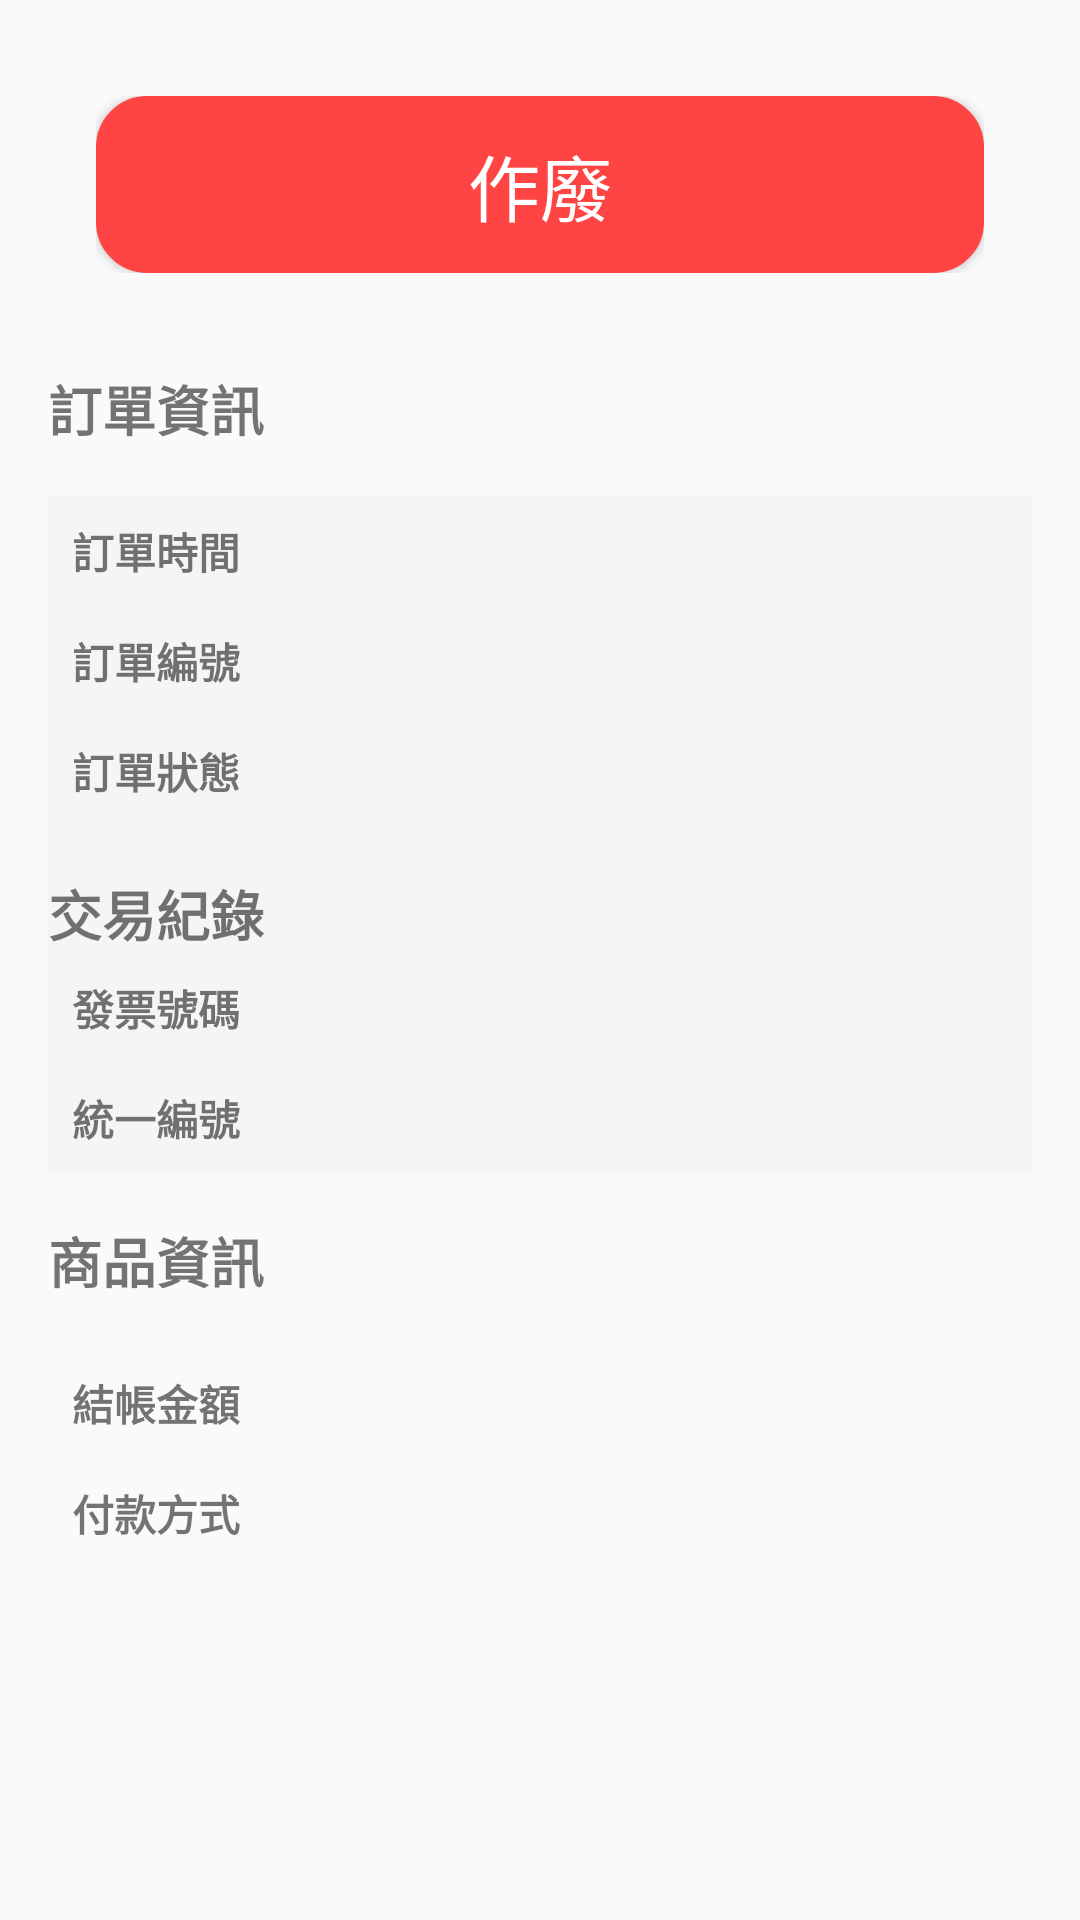

Here is an Android app screen rendered from its layout file. Give the layout XML and the strings, colors and styles it references.
<!-- AndroidManifest.xml: application theme Theme.SinglePos_v1 -->
<!-- res/layout/activity_transaction_detail.xml -->
<ScrollView xmlns:android="http://schemas.android.com/apk/res/android"
    android:layout_width="match_parent"
    android:layout_height="match_parent"
    android:padding="16dp">

    <LinearLayout
        android:layout_width="match_parent"
        android:layout_height="wrap_content"
        android:orientation="vertical">

        <LinearLayout
            android:layout_width="match_parent"
            android:layout_height="wrap_content"
            android:orientation="vertical"
            android:gravity="center"
            android:padding="16dp">

            
            <Button
                android:id="@+id/buttonInvalidate"
                android:layout_width="match_parent"
                android:layout_height="wrap_content"
                android:background="@drawable/button_rounded_invalidate"
                android:text="作廢"
                android:textColor="#FFFFFF"
                android:padding="12dp"
                android:layout_gravity="center"
                android:textSize="24sp" />


        </LinearLayout>

        <TextView
            android:text="訂單資訊"
            android:layout_width="match_parent"
            android:layout_height="wrap_content"
            android:textSize="18sp"
            android:paddingTop="16dp"
            android:textStyle="bold" />

        
        <TableLayout
            android:layout_width="match_parent"
            android:layout_height="wrap_content"
            android:stretchColumns="1"
            android:background="#F5F5F5"
            android:layout_marginTop="16dp">

            <TableRow>
                <TextView
                    android:text="訂單時間"
                    android:layout_width="wrap_content"
                    android:layout_height="wrap_content"
                    android:padding="8dp"
                    android:textStyle="bold" />
                <TextView
                    android:id="@+id/orderTime"
                    android:layout_width="wrap_content"
                    android:layout_height="wrap_content"
                    android:padding="8dp" />
            </TableRow>

            <TableRow>
                <TextView
                    android:text="訂單編號"
                    android:layout_width="wrap_content"
                    android:layout_height="wrap_content"
                    android:padding="8dp"
                    android:textStyle="bold" />
                <TextView
                    android:id="@+id/orderNumber"
                    android:layout_width="wrap_content"
                    android:layout_height="wrap_content"
                    android:padding="8dp" />
            </TableRow>

            <TableRow>
                <TextView
                    android:text="訂單狀態"
                    android:layout_width="wrap_content"
                    android:layout_height="wrap_content"
                    android:padding="8dp"
                    android:textStyle="bold" />
                <TextView
                    android:id="@+id/orderStatus"
                    android:layout_width="wrap_content"
                    android:layout_height="wrap_content"
                    android:padding="8dp" />
            </TableRow>

            <TextView
                android:text="交易紀錄"
                android:layout_width="match_parent"
                android:layout_height="wrap_content"
                android:textSize="18sp"
                android:paddingTop="16dp"
                android:textStyle="bold" />

            <TableRow>
                <TextView
                    android:text="發票號碼"
                    android:layout_width="wrap_content"
                    android:layout_height="wrap_content"
                    android:padding="8dp"
                    android:textStyle="bold" />
                <TextView
                    android:id="@+id/orderInvoice"
                    android:layout_width="wrap_content"
                    android:layout_height="wrap_content"
                    android:padding="8dp" />
            </TableRow>

            <TableRow>
                <TextView
                    android:text="統一編號"
                    android:layout_width="wrap_content"
                    android:layout_height="wrap_content"
                    android:padding="8dp"
                    android:textStyle="bold" />
                <TextView
                    android:id="@+id/orderTaxId"
                    android:layout_width="wrap_content"
                    android:layout_height="wrap_content"
                    android:padding="8dp" />
            </TableRow>

            <TableRow
                android:id="@+id/rowCancelledBy"
                android:visibility="gone">

                <TextView
                    android:text="作廢人員"
                    android:layout_width="wrap_content"
                    android:layout_height="wrap_content"
                    android:padding="8dp"
                    android:textStyle="bold" />

                <TextView
                    android:id="@+id/tvCancelledBy"
                    android:layout_width="wrap_content"
                    android:layout_height="wrap_content"
                    android:padding="8dp" />
            </TableRow>

            <TableRow
                android:id="@+id/rowCancelReason"
                android:visibility="gone">

                <TextView
                    android:text="作廢原因"
                    android:layout_width="wrap_content"
                    android:layout_height="wrap_content"
                    android:padding="8dp"
                    android:textStyle="bold" />

                <TextView
                    android:id="@+id/tvCancelReason"
                    android:layout_width="wrap_content"
                    android:layout_height="wrap_content"
                    android:padding="8dp" />
            </TableRow>



            

        </TableLayout>

        
        <TextView
            android:text="商品資訊"
            android:layout_width="match_parent"
            android:layout_height="wrap_content"
            android:textSize="18sp"
            android:paddingTop="16dp"
            android:textStyle="bold" />

        <TableLayout
            android:layout_width="match_parent"
            android:layout_height="wrap_content"
            android:stretchColumns="1"
            android:layout_marginTop="8dp">

            <TableLayout
                android:id="@+id/productTable"
                android:layout_width="match_parent"
                android:layout_height="wrap_content"
                android:stretchColumns="1"
                android:layout_marginTop="8dp">
            </TableLayout>


            <TableRow>
                <TextView
                    android:text="結帳金額"
                    android:layout_width="wrap_content"
                    android:layout_height="wrap_content"
                    android:padding="8dp"
                    android:textStyle="bold" />
                <TextView
                    android:id="@+id/orderAmount"
                    android:layout_width="wrap_content"
                    android:layout_height="wrap_content"
                    android:padding="8dp" />
            </TableRow>

            <TableRow>
                <TextView
                    android:text="付款方式"
                    android:layout_width="wrap_content"
                    android:layout_height="wrap_content"
                    android:padding="8dp"
                    android:textStyle="bold" />
                <TextView
                    android:id="@+id/orderPayment"
                    android:layout_width="wrap_content"
                    android:layout_height="wrap_content"
                    android:padding="8dp" />
            </TableRow>

            

        </TableLayout>

    </LinearLayout>
</ScrollView>
<!-- resources referenced by this layout -->
<resources>
  <!-- drawable button_rounded_invalidate (drawable) -->
  <shape xmlns:android="http://schemas.android.com/apk/res/android">
      <corners android:radius="16dp" /> 
      <solid android:color="#FF4444" /> 
      <padding
          android:left="8dp"
          android:top="8dp"
          android:right="8dp"
          android:bottom="8dp" />
      <stroke
          android:width="2dp"
          android:color="#FF4444" /> 
  </shape>
  <style name="Theme.SinglePos_v1" parent="Theme.AppCompat.Light.NoActionBar">
      </style>
</resources>
